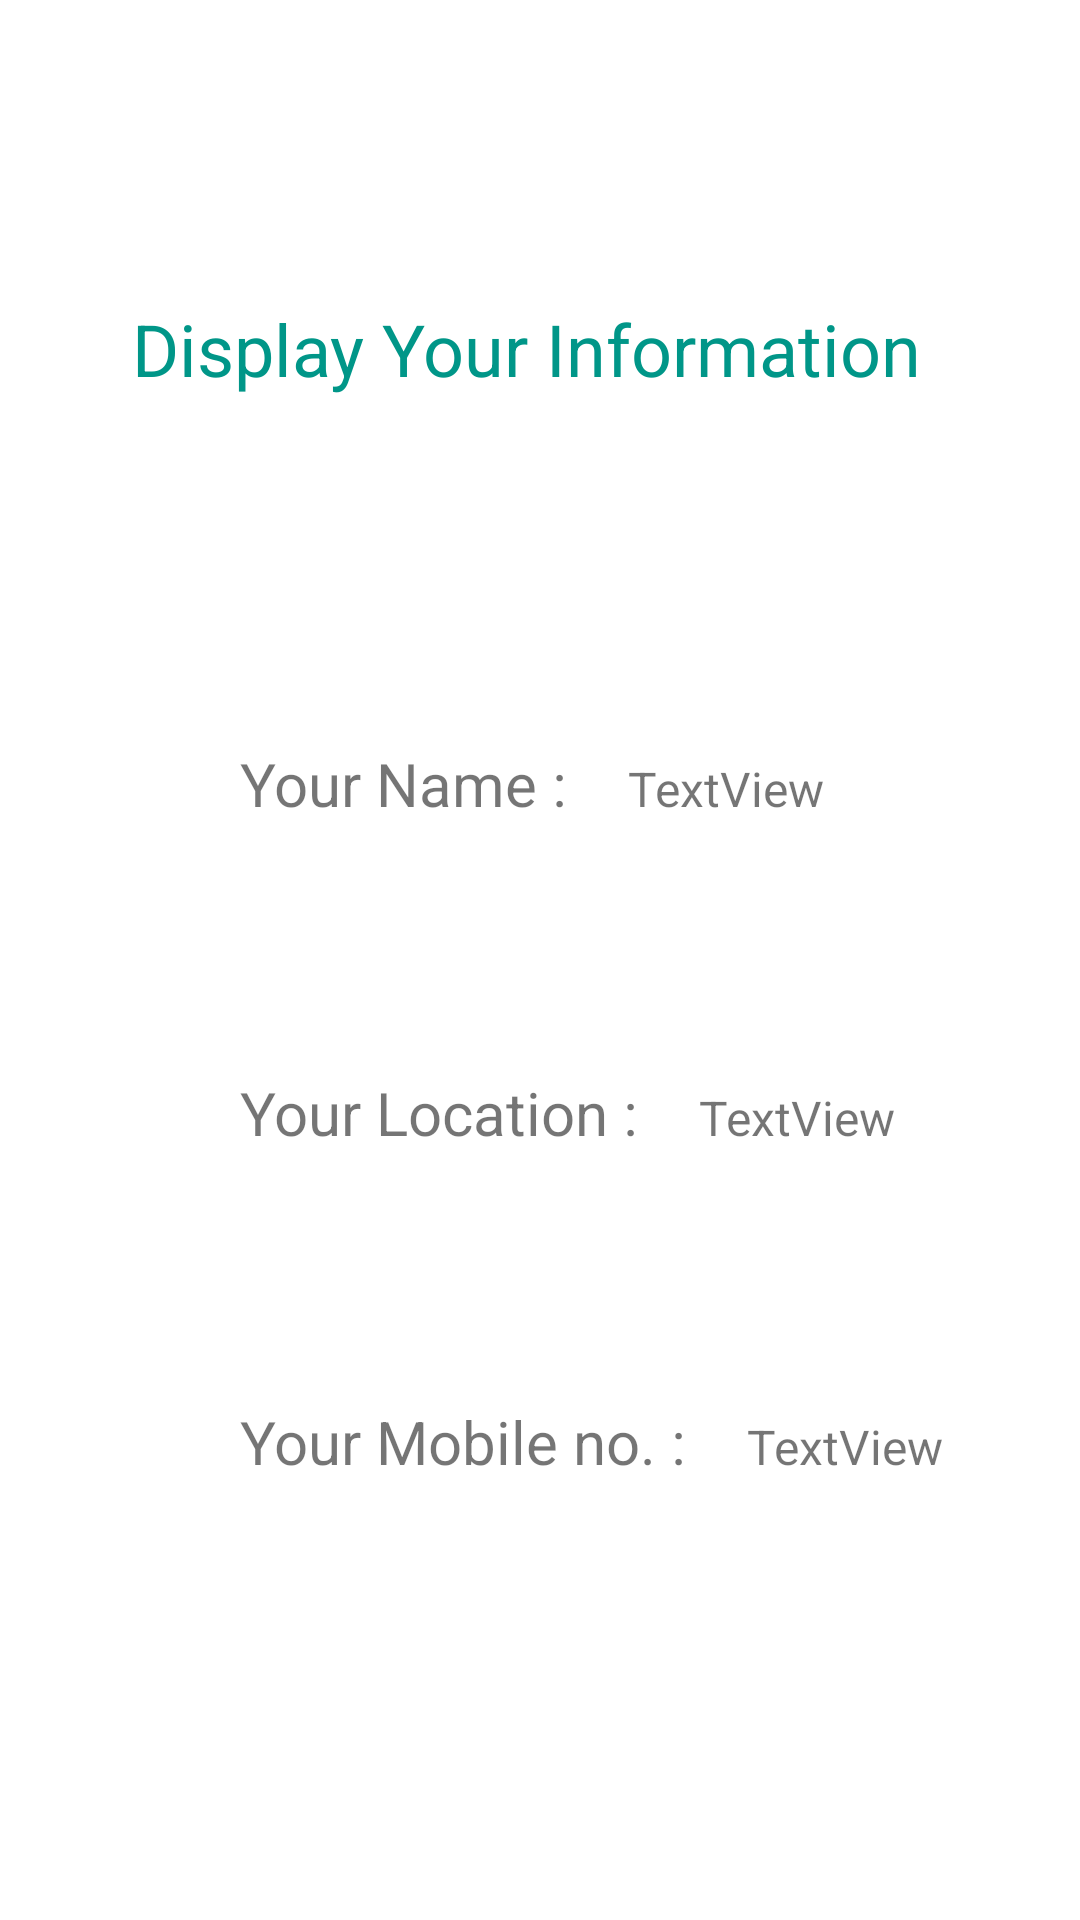

The Android layout XML behind this screen, and the referenced resources:
<!-- AndroidManifest.xml: application theme Theme.Do_TwoActivity_Screen -->
<!-- res/layout/activity_print_info.xml -->
<?xml version="1.0" encoding="utf-8"?>
<androidx.constraintlayout.widget.ConstraintLayout xmlns:android="http://schemas.android.com/apk/res/android"
    xmlns:app="http://schemas.android.com/apk/res-auto"
    xmlns:tools="http://schemas.android.com/tools"
    android:layout_width="match_parent"
    android:layout_height="match_parent"
    tools:context=".print_info">

    <TextView
        android:id="@+id/textView8"
        android:layout_width="0dp"
        android:layout_height="54dp"
        android:layout_marginStart="20dp"
        android:layout_marginTop="100dp"
        android:layout_marginEnd="20dp"
        android:text="    Display Your Information"
        android:textColor="#009688"
        android:textSize="24sp"
        app:layout_constraintEnd_toEndOf="parent"
        app:layout_constraintHorizontal_bias="1.0"
        app:layout_constraintStart_toStartOf="parent"
        app:layout_constraintTop_toTopOf="parent" />

    <TextView
        android:id="@+id/textView5"
        android:layout_width="wrap_content"
        android:layout_height="wrap_content"
        android:layout_marginStart="80dp"
        android:text="Your Name :"
        android:textSize="20sp"
        app:layout_constraintBaseline_toBaselineOf="@+id/textView2"
        app:layout_constraintStart_toStartOf="parent" />

    <TextView
        android:id="@+id/textView7"
        android:layout_width="wrap_content"
        android:layout_height="wrap_content"
        android:layout_marginStart="80dp"
        android:text="Your Mobile no. :"
        android:textSize="20sp"
        app:layout_constraintBaseline_toBaselineOf="@+id/textView4"
        app:layout_constraintStart_toStartOf="parent" />

    <TextView
        android:id="@+id/textView3"
        android:layout_width="wrap_content"
        android:layout_height="wrap_content"
        android:layout_marginStart="20dp"

        android:layout_marginTop="88dp"
        android:text="TextView"
        android:textSize="16sp"
        app:layout_constraintStart_toEndOf="@+id/textView6"
        app:layout_constraintTop_toBottomOf="@+id/textView2" />

    <TextView
        android:id="@+id/textView2"
        android:layout_width="wrap_content"
        android:layout_height="wrap_content"
        android:layout_marginStart="20dp"
        android:layout_marginTop="252dp"
        android:text="TextView"
        android:textSize="16sp"
        app:layout_constraintStart_toEndOf="@+id/textView5"
        app:layout_constraintTop_toTopOf="parent" />

    <TextView
        android:id="@+id/textView4"
        android:layout_width="wrap_content"
        android:layout_height="wrap_content"
        android:layout_marginStart="20dp"
        android:layout_marginTop="88dp"
        android:text="TextView"
        android:textSize="16sp"
        app:layout_constraintStart_toEndOf="@+id/textView7"
        app:layout_constraintTop_toBottomOf="@+id/textView3" />

    <TextView
        android:id="@+id/textView6"
        android:layout_width="wrap_content"
        android:layout_height="wrap_content"
        android:layout_marginStart="80dp"
        android:text="Your Location :"
        android:textSize="20sp"
        app:layout_constraintBaseline_toBaselineOf="@+id/textView3"
        app:layout_constraintStart_toStartOf="parent" />

</androidx.constraintlayout.widget.ConstraintLayout>
<!-- resources referenced by this layout -->
<resources>
  <style name="Theme.Do_TwoActivity_Screen" parent="Theme.MaterialComponents.DayNight.DarkActionBar">
          
          <item name="colorPrimary">@color/purple_500</item>
          <item name="colorPrimaryVariant">@color/purple_700</item>
          <item name="colorOnPrimary">@color/white</item>
          
          <item name="colorSecondary">@color/teal_200</item>
          <item name="colorSecondaryVariant">@color/teal_700</item>
          <item name="colorOnSecondary">@color/black</item>
          
          <item name="android:statusBarColor" tools:targetApi="l">?attr/colorPrimaryVariant</item>
          
      </style>
  <!-- not gathered from this repository: default colours our renderer supplied (Android Studio template values) -->
  <color name="purple_500">#FF6200EE</color>
  <color name="purple_700">#FF3700B3</color>
  <color name="teal_200">#FF03DAC5</color>
  <color name="teal_700">#FF018786</color>
  <color name="black">#FF000000</color>
  <color name="white">#FFFFFFFF</color>
</resources>
